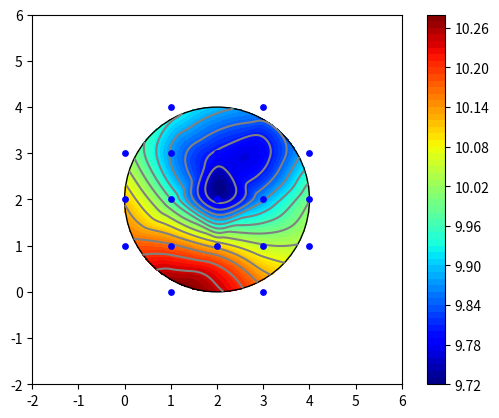

Write the Python code that produced this figure. (Note: this script raises an exception after producing the figure.)
from __future__ import print_function
from __future__ import division
from __future__ import absolute_import

import scipy.interpolate
import numpy
import matplotlib 
import matplotlib.pyplot as plt

# close old plots
plt.close("all")

# some parameters
N = 300             # number of points for interpolation
xy_center = [2,2]   # center of the plot
radius = 2          # radius

# mostly original code
meanR = [9.95184937,   9.87947708,   9.87628496,   9.78414422,
         9.79365258,   9.96168969,   9.87537519,   9.74536093,
        10.16686878,  10.04425475,  10.10444126,  10.2917172 ,
        10.16745917,  10.0235203 ,   9.89914   ,  10.11263505,
         9.99756449,  10.17861254,  10.04704248]

koord = [[1,4],[3,4],[1,3],[3,3],[2,3],[1,2],[3,2],[2,2],[1,1],[3,1],[2,1],[1,0],[3,0],[0,3],[4,3],[0,2],[4,2],[0,1],[4,1]]

x,y = [],[]
for i in koord:
    x.append(i[0])
    y.append(i[1])

z = meanR

xi = numpy.linspace(-2, 6, N)
yi = numpy.linspace(-2, 6, N)
zi = scipy.interpolate.griddata((x, y), z, (xi[None,:], yi[:,None]), method='cubic')

# set points > radius to not-a-number. They will not be plotted.
# the dr/2 makes the edges a bit smoother
dr = xi[1] - xi[0]
for i in range(N):
    for j in range(N):
        r = numpy.sqrt((xi[i] - xy_center[0])**2 + (yi[j] - xy_center[1])**2)
        if (r - dr/2) > radius:
            zi[j,i] = "nan"

# make figure
fig = plt.figure()

# set aspect = 1 to make it a circle
ax = fig.add_subplot(111, aspect = 1)

# use different number of levels for the fill and the lines
CS = ax.contourf(xi, yi, zi, 60, cmap = plt.cm.jet, zorder = 1)
ax.contour(xi, yi, zi, 15, colors = "grey", zorder = 2)

# make a color bar
cbar = fig.colorbar(CS, ax=ax)

# add the data points
# I guess there are no data points outside the head...
ax.scatter(x, y, marker = 'o', c = 'b', s = 15, zorder = 3)

# draw a circle
# change the linewidth to hide the 
circle = matplotlib.patches.Circle(xy = xy_center, radius = radius, edgecolor = "k", facecolor = "none")
ax.add_patch(circle)

# make the axis invisible 
for loc, spine in ax.spines.iteritems():
    # use ax.spines.items() in Python 3
    spine.set_linewidth(0)

# remove the ticks
ax.set_xticks([])
ax.set_yticks([])

# Add some body parts. Hide unwanted parts by setting the zorder low
# add two ears
circle = matplotlib.patches.Ellipse(xy = [0,2], width = 0.5, height = 1.0, angle = 0, edgecolor = "k", facecolor = "w", zorder = 0)
ax.add_patch(circle)
circle = matplotlib.patches.Ellipse(xy = [4,2], width = 0.5, height = 1.0, angle = 0, edgecolor = "k", facecolor = "w", zorder = 0)
ax.add_patch(circle)
# add a nose
xy = [[1.5,3], [2,4.5],[2.5,3]]
polygon = matplotlib.patches.Polygon(xy = xy, facecolor = "w", zorder = 0)
ax.add_patch(polygon) 

# set axes limits
ax.set_xlim(-0.5, 4.5)
ax.set_ylim(-0.5, 4.5)

plt.show() 
